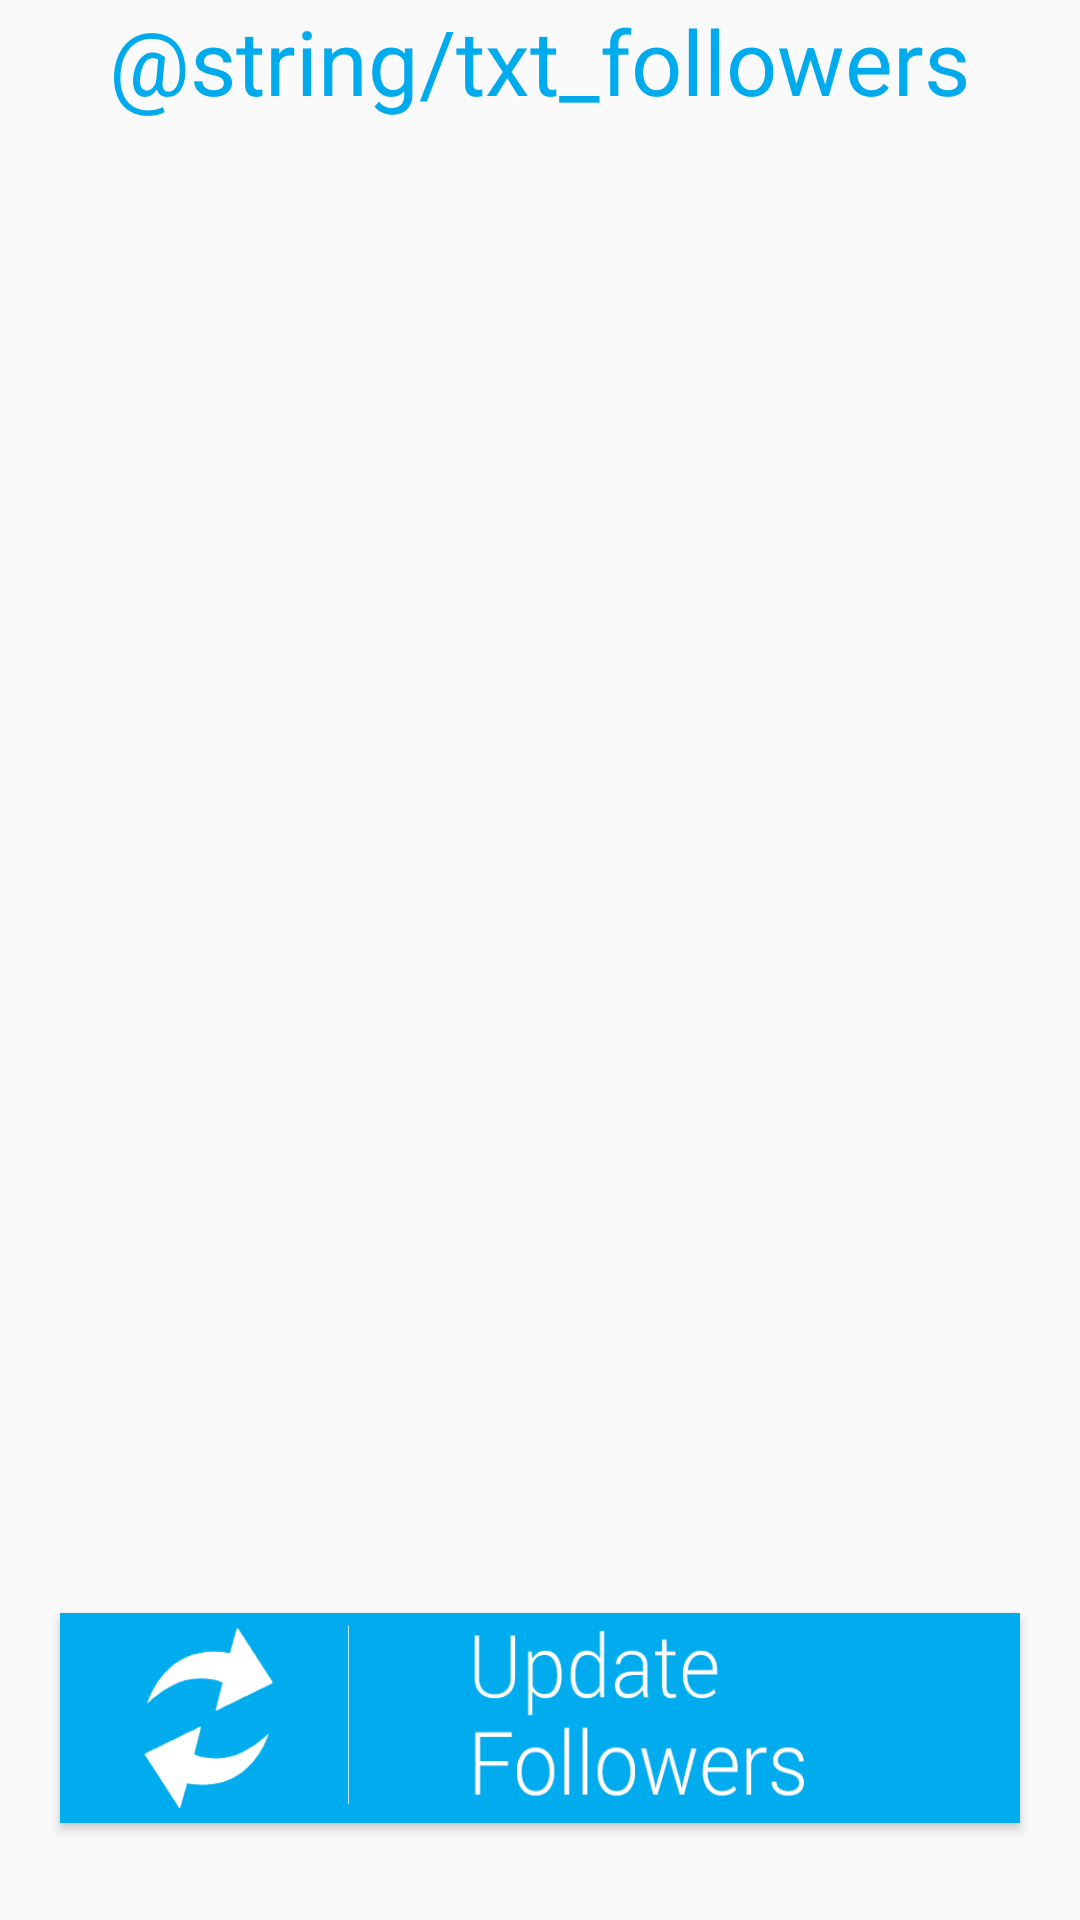

Here is an Android app screen rendered from its layout file. Give the layout XML and the strings, colors and styles it references.
<!-- AndroidManifest.xml: application theme AppTheme -->
<!-- res/layout/followers_layout.xml -->
<?xml version="1.0" encoding="utf-8"?>

<LinearLayout xmlns:android="http://schemas.android.com/apk/res/android"
              android:orientation="vertical"
              android:layout_width="match_parent"
              android:layout_height="match_parent" android:weightSum="1">

    <TextView android:layout_width="wrap_content"
              android:layout_height="wrap_content"
              android:text="@string/txt_followers"
              android:id="@+id/txtUnfollowers"
              android:textColor="#ff00abed"
              android:textSize="30sp"
              android:layout_gravity="center_horizontal"/>
    <ListView
            android:layout_width="match_parent"
            android:layout_height="368dp"
            android:id="@+id/followers_list"
            android:layout_gravity="center_horizontal"
            android:layout_weight="0.80" android:paddingBottom="25dp"/>
    <Button
            android:layout_width="320dp"
            android:layout_height="70dp"
            android:id="@+id/btnUpdateFollowers"
            android:background="@drawable/update_followers_button"
            android:layout_gravity="bottom|center_horizontal"
            android:onClick="onUpdateFollowers"/>
</LinearLayout>
<!-- resources referenced by this layout -->
<resources>
  <!-- drawable update_followers_button: png bitmap (drawable, 35481 bytes) -->
  <style name="AppTheme" parent="android:Theme.Holo.Light.NoActionBar">
  
      </style>
</resources>
